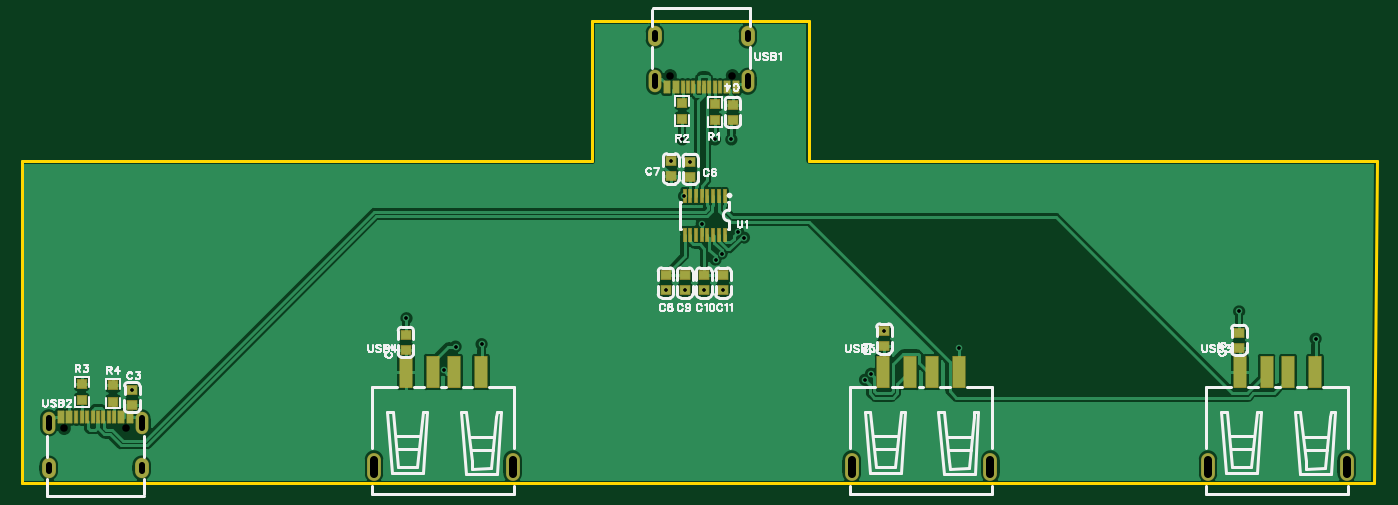
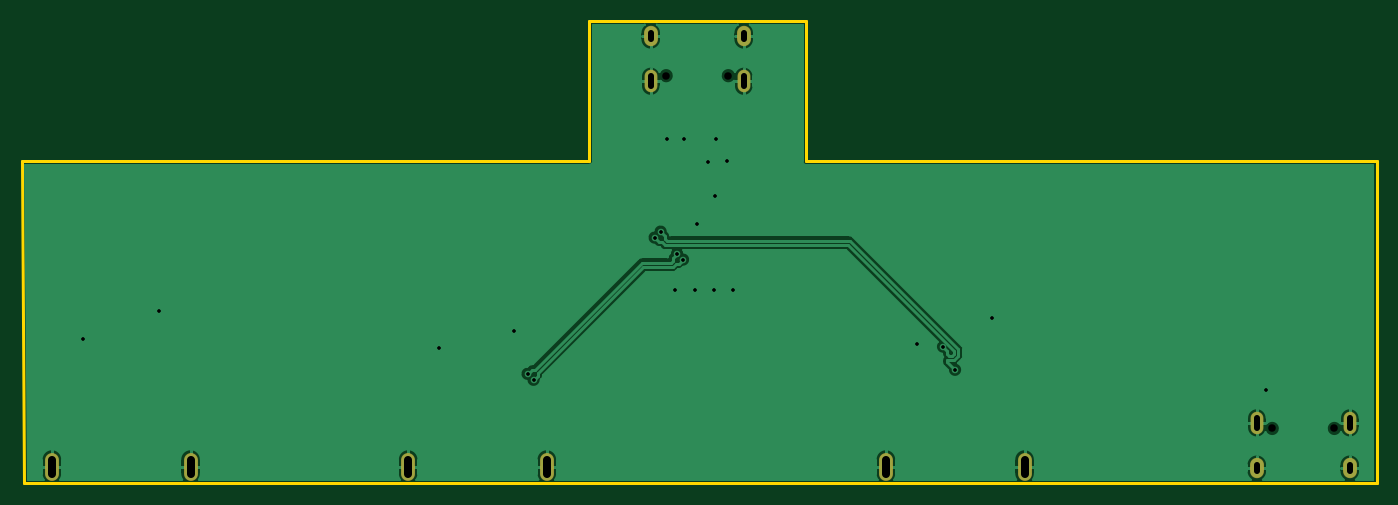
Circuit board: 11 layer files. Board 126.1 x 43.1 mm.
- drill: Drill_NPTH_Through.DRL (270 bytes)
- drill: Drill_PTH_Through.DRL (1235 bytes)
- drill: Drill_PTH_Through_Via.DRL (627 bytes)
- outline: Gerber_BoardOutlineLayer.GKO (869 bytes)
- bottom_copper: Gerber_BottomLayer.GBL (26181 bytes)
- bottom_silk: Gerber_BottomSilkscreenLayer.GBO (631 bytes)
- bottom_mask: Gerber_BottomSolderMaskLayer.GBS (1082 bytes)
- top_copper: Gerber_TopLayer.GTL (66921 bytes)
- paste: Gerber_TopPasteMaskLayer.GTP (33294 bytes)
- top_silk: Gerber_TopSilkscreenLayer.GTO (31487 bytes)
- top_mask: Gerber_TopSolderMaskLayer.GTS (3667 bytes)

=== drill: Drill_NPTH_Through.DRL ===
;TYPE=NON_PLATED
;Layer: NPTH_Through
;EasyEDA Pro v3.2.148, 2026-09-02 20:01:09
;Gerber Generator version 0.3
M48
METRIC,LZ,0000.00000
;Hole size 1 = 0.70002 METRIC
T01C0.70002
%
G05
G90
T01
X2.88989Y38.06508
X-2.89014Y38.06508
X-59.27788Y5.24193
X-53.49786Y5.24193
M30
=== drill: Drill_PTH_Through.DRL (1235 bytes, source withheld) ===
=== drill: Drill_PTH_Through_Via.DRL ===
;TYPE=PLATED
;Layer: PTH_Through_Via
;EasyEDA Pro v3.2.148, 2026-09-02 20:01:09
;Gerber Generator version 0.3
M48
METRIC,LZ,0000.00000
;Hole size 1 = 0.30500 METRIC
T01C0.30500
%
G05
G90
T01
X24.003Y12.7
X-20.447Y13.081
X-27.432Y15.494
X1.27Y32.131
X2.794Y32.131
X-1.778Y32.131
X57.15Y13.589
X50.038Y16.129
X-3.302Y18.09598
X-1.524Y18.09598
X0.254Y18.09598
X2.032Y18.09598
X-1.01409Y30.06922
X-2.81416Y30.12145
X-1.6085Y26.85614
X-52.959Y8.82802
X1.87708Y21.51122
X1.3213Y20.95544
X15.78858Y10.32758
X15.23279Y9.77179
X17.018Y14.28902
X3.4099Y23.55706
X3.96569Y23.00127
X-22.86752Y12.85569
X-23.986Y10.69969
X0.03569Y24.257
M30
=== outline: Gerber_BoardOutlineLayer.GKO ===
G04 Layer: BoardOutlineLayer*
G04 EasyEDA Pro v3.2.148, 2026-09-02 20:01:09*
G04 Gerber Generator version 0.3*
G04 Scale: 100 percent, Rotated: No, Reflected: No*
G04 Dimensions in millimeters*
G04 Leading zeros omitted, absolute positions, 4 integers and 5 decimals*
G04 Generated by one-click*
G04 Object Configs: Pad,Via,Track,Text,Image,Dimension,BoardOutline,BoardCutout,CopperFilled,SolidRegion,FPCStiffener,Line,PlaneZone,ComponentProperty,ComponentSilkscreen,TearDrop*
G04 Layer Configs: 1,2,3,4,5,6,7,8,9,10,11,13,14,56*
G04 Copper Areas: 0*
%FSLAX45Y45*%
%MOMM*%
%ADD10C,0.254*%
%ADD11C,0.1077*%
G75*


G04 PolygonModel Start*
G54D10*
G01X-1016000Y4318000D02*
G01X1003300Y4318000D01*
G01X1003300Y3014154D01*
G01X6286439Y3008965D01*
G01X6260774Y12700D01*
G01X-6324600Y12700D01*
G01X-6324600Y3009900D01*
G01X-1016000Y3009900D01*
G01X-1016000Y4318000D01*

M02*


=== bottom_copper: Gerber_BottomLayer.GBL (26181 bytes, source omitted) ===
=== bottom_silk: Gerber_BottomSilkscreenLayer.GBO ===
G04 Layer: BottomSilkscreenLayer*
G04 EasyEDA Pro v3.2.148, 2026-09-02 20:01:09*
G04 Gerber Generator version 0.3*
G04 Scale: 100 percent, Rotated: No, Reflected: No*
G04 Dimensions in millimeters*
G04 Leading zeros omitted, absolute positions, 4 integers and 5 decimals*
G04 Generated by one-click*
G04 Object Configs: Pad,Via,Track,Text,Image,Dimension,BoardOutline,BoardCutout,CopperFilled,SolidRegion,FPCStiffener,Line,PlaneZone,ComponentProperty,ComponentSilkscreen,TearDrop*
G04 Layer Configs: 1,2,3,4,5,6,7,8,9,10,11,13,14,56*
G04 Copper Areas: 0*
%FSLAX45Y45*%
%MOMM*%
%ADD10C,0.254*%
%ADD11C,0.0355*%
G75*

G54D10*

M02*


=== bottom_mask: Gerber_BottomSolderMaskLayer.GBS ===
G04 Layer: BottomSolderMaskLayer*
G04 EasyEDA Pro v3.2.148, 2026-09-02 20:01:09*
G04 Gerber Generator version 0.3*
G04 Scale: 100 percent, Rotated: No, Reflected: No*
G04 Dimensions in millimeters*
G04 Leading zeros omitted, absolute positions, 4 integers and 5 decimals*
G04 Generated by one-click*
G04 Object Configs: Pad,Via,Track,Text,Image,Dimension,BoardOutline,BoardCutout,CopperFilled,SolidRegion,FPCStiffener,Line,PlaneZone,ComponentProperty,ComponentSilkscreen,TearDrop*
G04 Layer Configs: 1,2,3,4,5,6,7,8,9,10,11,13,14,56*
G04 Copper Areas: 0*
%FSLAX45Y45*%
%MOMM*%
%ADD10O,1.20002X2.10002*%
%ADD11O,1.30002X1.90002*%
%ADD12O,1.3016X2.6016*%
%ADD13C,0.0137*%
G75*


G04 Pad Start*
G54D10*
G01X432499Y3754488D03*
G01X-432498Y3754488D03*
G54D11*
G01X432499Y4174503D03*
G01X-432498Y4174503D03*
G54D10*
G01X-6071298Y576212D03*
G01X-5206301Y576212D03*
G54D11*
G01X-6071298Y156197D03*
G01X-5206301Y156197D03*
G54D12*
G01X6004408Y170104D03*
G01X4714392Y170104D03*
G01X-1755292Y170104D03*
G01X-3045308Y170104D03*
G01X2689708Y170104D03*
G01X1399692Y170104D03*
G04 Pad End*

M02*


=== top_copper: Gerber_TopLayer.GTL (66921 bytes, source omitted) ===
=== paste: Gerber_TopPasteMaskLayer.GTP (33294 bytes, source omitted) ===
=== top_silk: Gerber_TopSilkscreenLayer.GTO (31487 bytes, source omitted) ===
=== top_mask: Gerber_TopSolderMaskLayer.GTS ===
G04 Layer: TopSolderMaskLayer*
G04 EasyEDA Pro v3.2.148, 2026-09-02 20:01:09*
G04 Gerber Generator version 0.3*
G04 Scale: 100 percent, Rotated: No, Reflected: No*
G04 Dimensions in millimeters*
G04 Leading zeros omitted, absolute positions, 4 integers and 5 decimals*
G04 Generated by one-click*
G04 Object Configs: Pad,Via,Track,Text,Image,Dimension,BoardOutline,BoardCutout,CopperFilled,SolidRegion,FPCStiffener,Line,PlaneZone,ComponentProperty,ComponentSilkscreen,TearDrop*
G04 Layer Configs: 1,2,3,4,5,6,7,8,9,10,11,13,14,56*
G04 Copper Areas: 0*
%FSLAX45Y45*%
%MOMM*%
%AMRoundRect*1,1,$1,$2,$3*1,1,$1,$4,$5*1,1,$1,0-$2,0-$3*1,1,$1,0-$4,0-$5*20,1,$1,$2,$3,$4,$5,0*20,1,$1,$4,$5,0-$2,0-$3,0*20,1,$1,0-$2,0-$3,0-$4,0-$5,0*20,1,$1,0-$4,0-$5,$2,$3,0*4,1,4,$2,$3,$4,$5,0-$2,0-$3,0-$4,0-$5,$2,$3,0*%
%ADD10RoundRect,0.1016X-0.45X-0.4X-0.45X0.4*%
%ADD11RoundRect,0.1016X-0.432X-0.40324X-0.432X0.40324*%
%ADD12RoundRect,0.10003X-0.12501X-0.6X-0.12501X0.6*%
%ADD13RoundRect,0.10003X-0.27501X0.55X0.27501X0.55*%
%ADD14RoundRect,0.10003X-0.15X0.55X0.15X0.55*%
%ADD15O,1.20002X2.10002*%
%ADD16O,1.3043X1.90002*%
%ADD17O,1.30002X1.90002*%
%ADD18RoundRect,0.1016X-0.55999X1.44X0.55999X1.44*%
%ADD19O,1.3016X2.6016*%
G75*


G04 Pad Start*
G54D10*
G01X1701800Y1428902D03*
G01X1701800Y1288898D03*
G01X-2749702Y1397305D03*
G01X-2749702Y1257300D03*
G01X-5295900Y882802D03*
G01X-5295900Y742798D03*
G01X292100Y3397402D03*
G01X292100Y3537407D03*
G01X5003800Y1416202D03*
G01X5003800Y1276198D03*
G01X-101409Y3006922D03*
G01X-101409Y2866917D03*
G01X-281416Y3012145D03*
G01X-281416Y2872140D03*
G01X-330200Y1809598D03*
G01X-330200Y1949602D03*
G01X-152400Y1809598D03*
G01X-152400Y1949602D03*
G01X25400Y1809598D03*
G01X25400Y1949602D03*
G01X203200Y1809598D03*
G01X203200Y1949602D03*
G54D11*
G01X124463Y3542635D03*
G01X124463Y3391962D03*
G01X-177800Y3555136D03*
G01X-177800Y3404464D03*
G01X-5765800Y938936D03*
G01X-5765800Y788264D03*
G01X-5473700Y773836D03*
G01X-5473700Y924509D03*
G54D12*
G01X215558Y2685614D03*
G01X162548Y2685614D03*
G01X109564Y2685614D03*
G01X56554Y2685614D03*
G01X3569Y2685614D03*
G01X-49440Y2685614D03*
G01X-102450Y2685614D03*
G01X-155435Y2685614D03*
G01X-155435Y2325595D03*
G01X-102450Y2325595D03*
G01X-49440Y2325595D03*
G01X3569Y2325595D03*
G01X56554Y2325595D03*
G01X109564Y2325595D03*
G01X162548Y2325595D03*
G01X215558Y2325595D03*
G54D13*
G01X320002Y3699497D03*
G01X239992Y3699497D03*
G54D14*
G01X174993Y3699497D03*
G01X124981Y3699497D03*
G01X74994Y3699497D03*
G01X25006Y3699497D03*
G01X-25006Y3699497D03*
G01X-74993Y3699497D03*
G01X-125006Y3699497D03*
G01X-175019Y3699497D03*
G54D13*
G01X-240017Y3699497D03*
G01X-320002Y3699497D03*
G54D15*
G01X432499Y3754488D03*
G01X-432498Y3754488D03*
G54D17*
G01X432499Y4174503D03*
G01X-432498Y4174503D03*
G54D13*
G01X-5958802Y631203D03*
G01X-5878792Y631203D03*
G54D14*
G01X-5813793Y631203D03*
G01X-5763781Y631203D03*
G01X-5713793Y631203D03*
G01X-5663806Y631203D03*
G01X-5613794Y631203D03*
G01X-5563806Y631203D03*
G01X-5513794Y631203D03*
G01X-5463781Y631203D03*
G54D13*
G01X-5398783Y631203D03*
G01X-5318798Y631203D03*
G54D15*
G01X-6071298Y576212D03*
G01X-5206301Y576212D03*
G54D17*
G01X-6071298Y156197D03*
G01X-5206301Y156197D03*
G54D18*
G01X5709387Y1049096D03*
G01X5459400Y1049096D03*
G01X5259400Y1049096D03*
G01X5009413Y1049096D03*
G54D19*
G01X6004408Y170104D03*
G01X4714392Y170104D03*
G54D18*
G01X-2050313Y1049096D03*
G01X-2300300Y1049096D03*
G01X-2500300Y1049096D03*
G01X-2750287Y1049096D03*
G54D19*
G01X-1755292Y170104D03*
G01X-3045308Y170104D03*
G54D18*
G01X2394687Y1049096D03*
G01X2144700Y1049096D03*
G01X1944700Y1049096D03*
G01X1694713Y1049096D03*
G54D19*
G01X2689708Y170104D03*
G01X1399692Y170104D03*
G04 Pad End*

M02*
